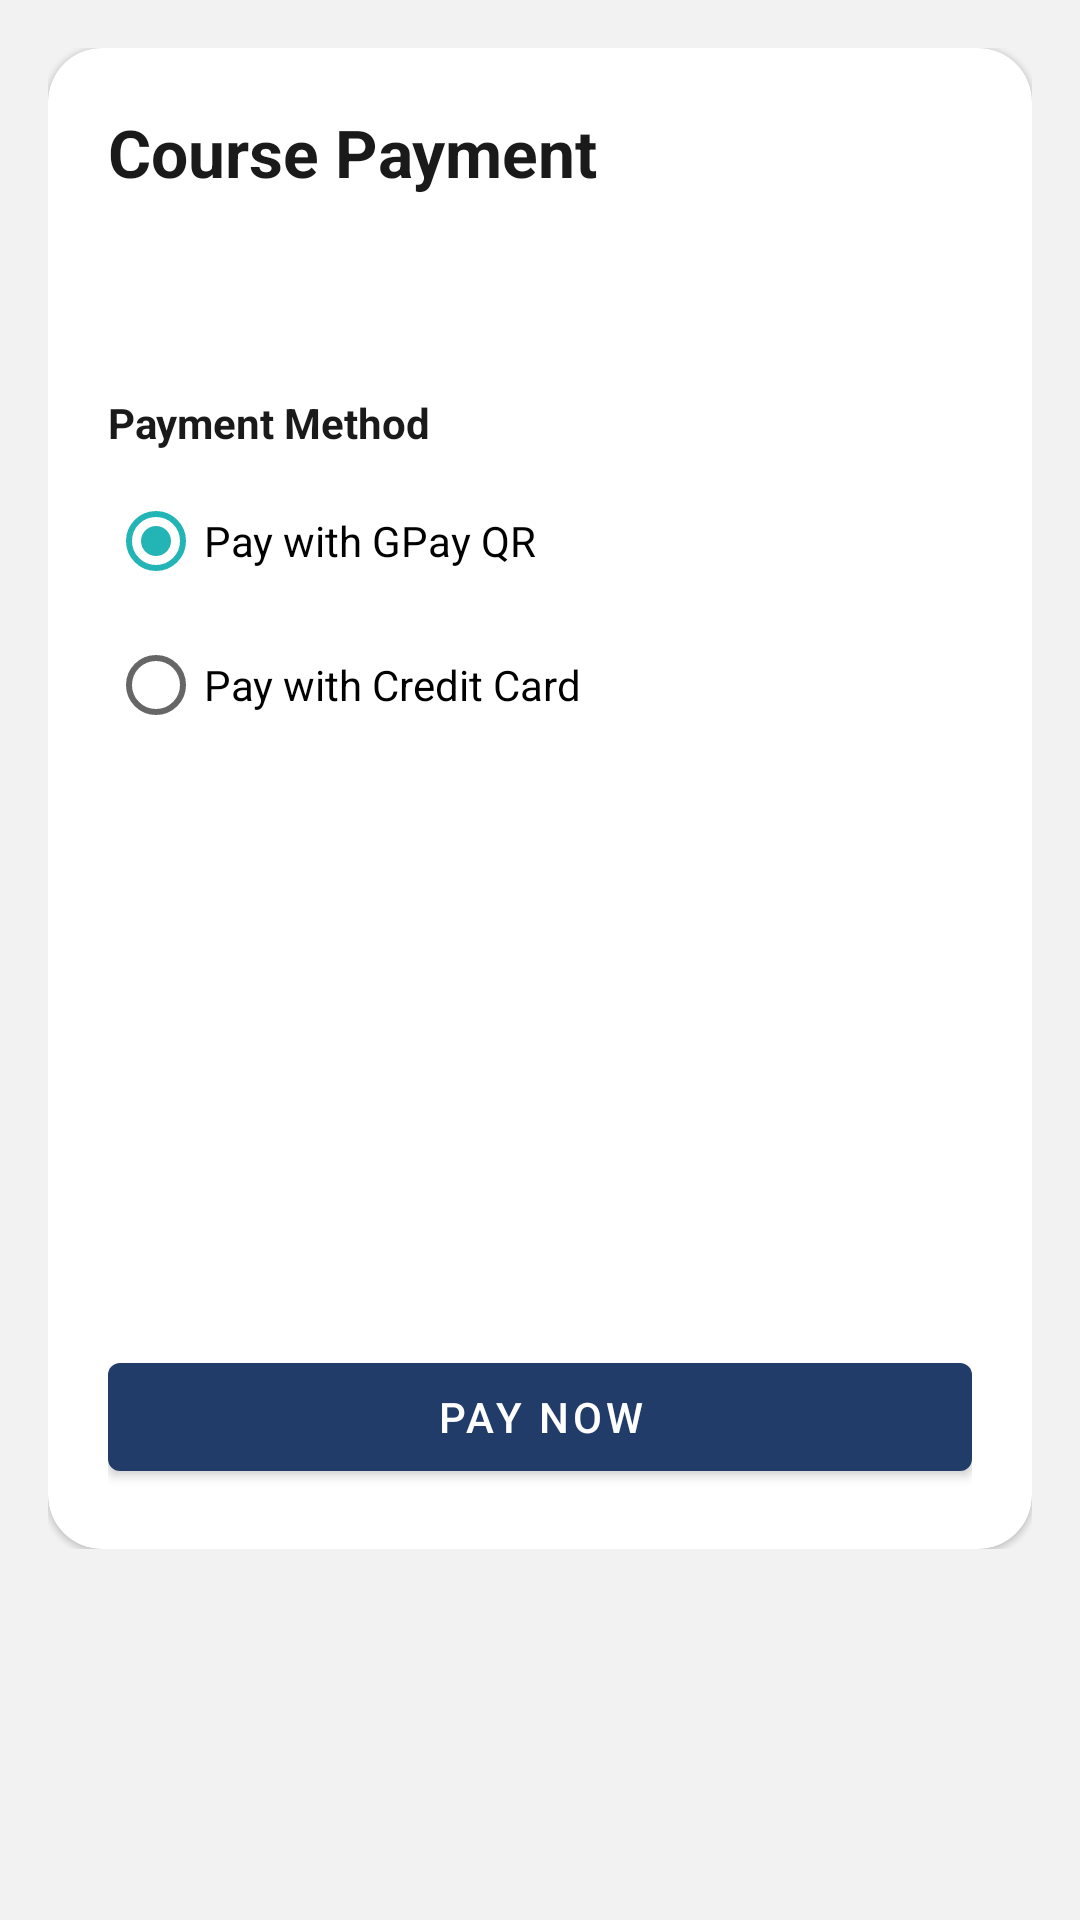

Android layout source for this screen:
<!-- AndroidManifest.xml: application theme Theme.MAD_POP -->
<!-- res/layout/activity_payment.xml -->
<?xml version="1.0" encoding="utf-8"?>
<ScrollView xmlns:android="http://schemas.android.com/apk/res/android"
    xmlns:app="http://schemas.android.com/apk/res-auto"
    android:layout_width="match_parent"
    android:layout_height="match_parent"
    android:background="@color/slx_bg"
    android:padding="16dp">

    <LinearLayout
        android:layout_width="match_parent"
        android:layout_height="wrap_content"
        android:orientation="vertical">

        <com.google.android.material.card.MaterialCardView
            android:layout_width="match_parent"
            android:layout_height="wrap_content"
            app:cardCornerRadius="18dp">

            <LinearLayout
                android:layout_width="match_parent"
                android:layout_height="wrap_content"
                android:orientation="vertical"
                android:padding="20dp">

                <TextView
                    android:layout_width="wrap_content"
                    android:layout_height="wrap_content"
                    android:text="@string/payment_title"
                    android:textColor="@color/slx_text_main"
                    android:textSize="22sp"
                    android:textStyle="bold" />

                <TextView
                    android:id="@+id/tvPaymentCourse"
                    android:layout_width="wrap_content"
                    android:layout_height="wrap_content"
                    android:layout_marginTop="10dp"
                    android:textColor="@color/slx_text_main" />

                <TextView
                    android:id="@+id/tvPaymentAmount"
                    android:layout_width="wrap_content"
                    android:layout_height="wrap_content"
                    android:layout_marginTop="4dp"
                    android:textColor="@color/slx_primary"
                    android:textStyle="bold" />

                <TextView
                    android:layout_width="wrap_content"
                    android:layout_height="wrap_content"
                    android:layout_marginTop="14dp"
                    android:text="@string/payment_method"
                    android:textColor="@color/slx_text_main"
                    android:textStyle="bold" />

                <RadioGroup
                    android:id="@+id/rgPaymentMethod"
                    android:layout_width="match_parent"
                    android:layout_height="wrap_content"
                    android:layout_marginTop="6dp">

                    <RadioButton
                        android:id="@+id/rbGpay"
                        android:layout_width="wrap_content"
                        android:layout_height="wrap_content"
                        android:checked="true"
                        android:text="@string/pay_with_gpay" />

                    <RadioButton
                        android:id="@+id/rbCard"
                        android:layout_width="wrap_content"
                        android:layout_height="wrap_content"
                        android:text="@string/pay_with_card" />
                </RadioGroup>

                <ImageView
                    android:id="@+id/ivGpayQr"
                    android:layout_width="170dp"
                    android:layout_height="170dp"
                    android:layout_gravity="center_horizontal"
                    android:layout_marginTop="10dp"
                    android:contentDescription="@string/pay_with_gpay"
                    android:src="@drawable/skillex_logo" />

                <LinearLayout
                    android:id="@+id/layoutCardFields"
                    android:layout_width="match_parent"
                    android:layout_height="wrap_content"
                    android:layout_marginTop="10dp"
                    android:orientation="vertical"
                    android:visibility="gone">

                    <EditText
                        android:id="@+id/etCardNumber"
                        android:layout_width="match_parent"
                        android:layout_height="wrap_content"
                        android:autofillHints="creditCardNumber"
                        android:hint="@string/card_number"
                        android:inputType="number" />

                    <EditText
                        android:id="@+id/etCardHolder"
                        android:layout_width="match_parent"
                        android:layout_height="wrap_content"
                        android:layout_marginTop="8dp"
                        android:autofillHints="creditCardSecurityCode"
                        android:hint="@string/card_holder_name"
                        android:inputType="textPersonName" />

                    <LinearLayout
                        android:layout_width="match_parent"
                        android:layout_height="wrap_content"
                        android:layout_marginTop="8dp"
                        android:orientation="horizontal">

                        <EditText
                            android:id="@+id/etCardExpiry"
                            android:layout_width="0dp"
                            android:layout_height="wrap_content"
                            android:layout_weight="1"
                            android:autofillHints="creditCardExpirationDate"
                            android:hint="@string/card_expiry"
                            android:inputType="text" />

                        <EditText
                            android:id="@+id/etCardCvv"
                            android:layout_width="0dp"
                            android:layout_height="wrap_content"
                            android:layout_marginStart="8dp"
                            android:layout_weight="1"
                            android:autofillHints="creditCardSecurityCode"
                            android:hint="@string/card_cvv"
                            android:inputType="numberPassword" />
                    </LinearLayout>
                </LinearLayout>

                <com.google.android.material.button.MaterialButton
                    android:id="@+id/btnPayNow"
                    android:layout_width="match_parent"
                    android:layout_height="wrap_content"
                    android:layout_marginTop="16dp"
                    android:text="@string/pay_now" />
            </LinearLayout>
        </com.google.android.material.card.MaterialCardView>
    </LinearLayout>
</ScrollView>
<!-- resources referenced by this layout -->
<resources>
  <color name="slx_bg">#F2F2F2</color>
  <color name="slx_primary">#223C69</color>
  <color name="slx_text_main">#1A1A1A</color>
  <string name="card_cvv">CVV</string>
  <string name="card_expiry">Expiry (MM/YY)</string>
  <string name="card_holder_name">Card Holder Name</string>
  <string name="card_number">Card Number</string>
  <string name="pay_now">Pay Now</string>
  <string name="pay_with_card">Pay with Credit Card</string>
  <string name="pay_with_gpay">Pay with GPay QR</string>
  <string name="payment_method">Payment Method</string>
  <string name="payment_title">Course Payment</string>
  <style name="Theme.MAD_POP" parent="Theme.MaterialComponents.DayNight.NoActionBar">
          
          <item name="colorPrimary">@color/slx_primary</item>
          <item name="colorPrimaryVariant">@color/slx_primary_dark</item>
          <item name="colorOnPrimary">@color/white</item>
          
          <item name="colorSecondary">@color/slx_secondary</item>
          <item name="colorSecondaryVariant">@color/slx_secondary</item>
          <item name="colorOnSecondary">@color/white</item>
          <item name="colorSurface">@color/slx_surface</item>
          <item name="colorOnSurface">@color/slx_text_main</item>
          
          <item name="android:statusBarColor" tools:targetApi="l">@color/slx_primary_dark</item>
          <item name="android:windowBackground">@color/slx_bg</item>
      </style>
  <color name="slx_primary_dark">#1B3156</color>
  <color name="white">#FFFFFF</color>
  <color name="slx_secondary">#23B4B6</color>
  <color name="slx_surface">#FFFFFF</color>
</resources>
